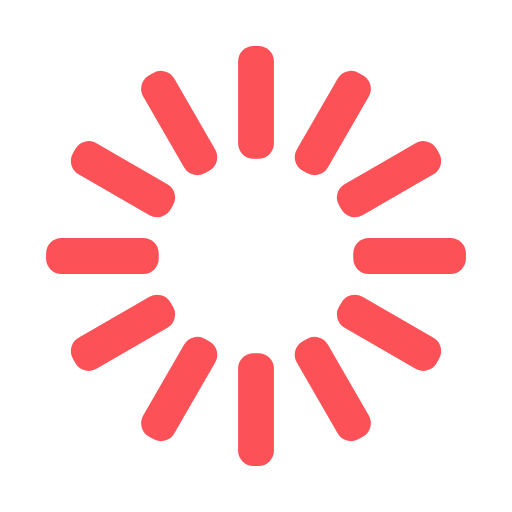
t = 0.00 s
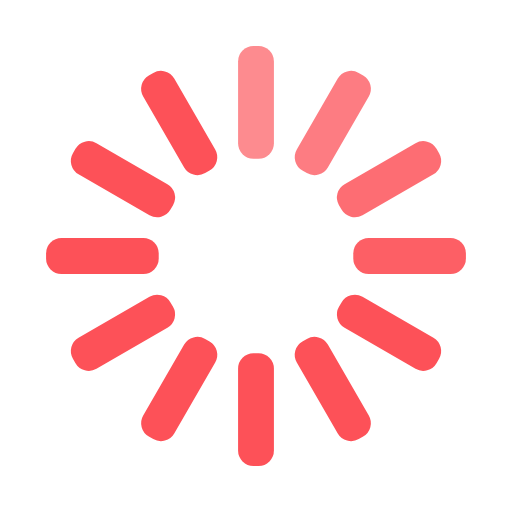
t = 0.33 s
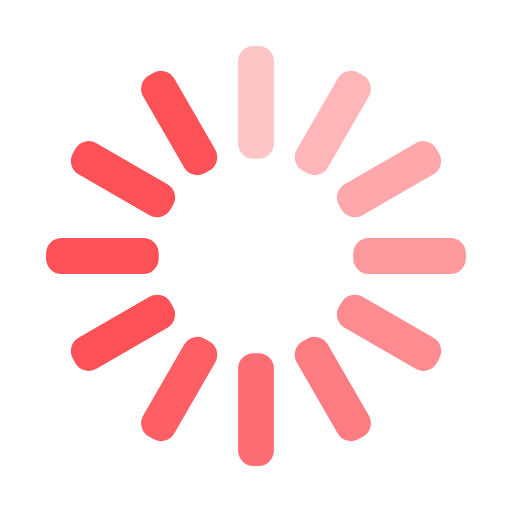
t = 0.67 s
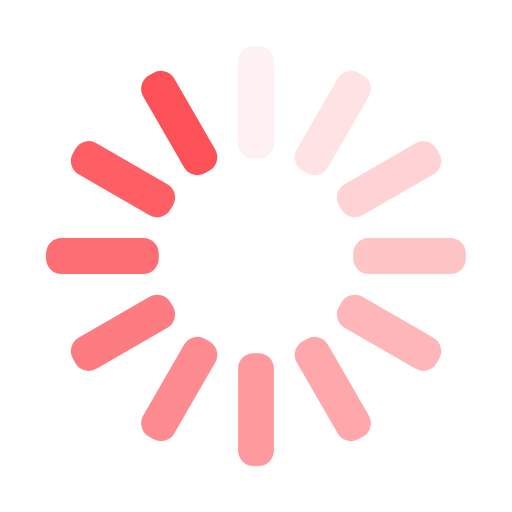
t = 0.92 s
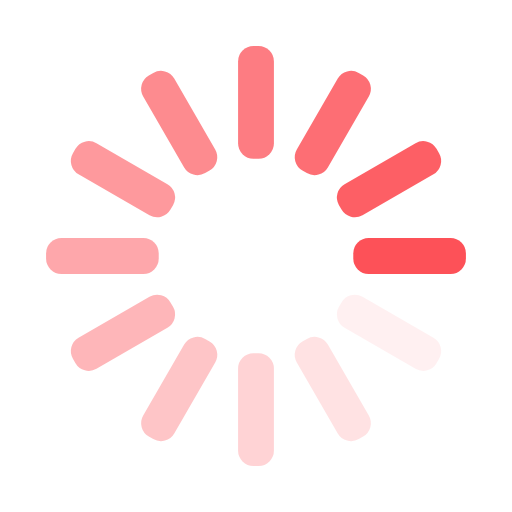
t = 1.25 s
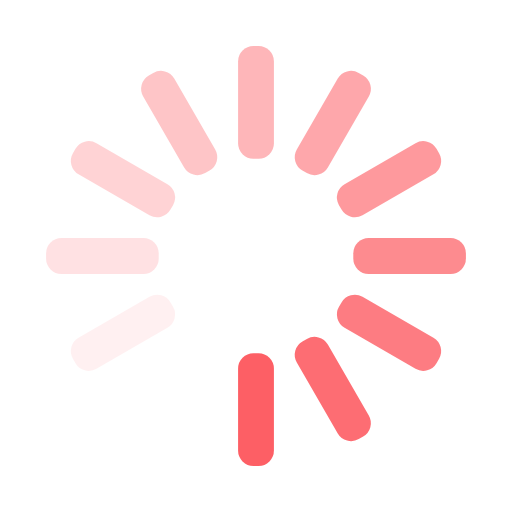
t = 1.58 s

The animated SVG that drew these frames (rendered in a browser with its animation timeline set to each time). Animation: 12 SMIL elements (animate=12); one cycle of 1.92 s, repeats indefinitely.

<svg width='200px' height='200px' xmlns="http://www.w3.org/2000/svg" viewBox="0 0 100 100" preserveAspectRatio="xMidYMid" class="uil-default"><rect x="0" y="0" width="100" height="100" fill="none" class="bk"></rect><rect  x='46.5' y='39' width='7' height='22' rx='3' ry='3' fill='#fd5158' transform='rotate(0 50 50) translate(0 -30)'>  <animate attributeName='opacity' from='1' to='0' dur='1s' begin='0s' repeatCount='indefinite'/></rect><rect  x='46.5' y='39' width='7' height='22' rx='3' ry='3' fill='#fd5158' transform='rotate(30 50 50) translate(0 -30)'>  <animate attributeName='opacity' from='1' to='0' dur='1s' begin='0.08333333333333333s' repeatCount='indefinite'/></rect><rect  x='46.5' y='39' width='7' height='22' rx='3' ry='3' fill='#fd5158' transform='rotate(60 50 50) translate(0 -30)'>  <animate attributeName='opacity' from='1' to='0' dur='1s' begin='0.16666666666666666s' repeatCount='indefinite'/></rect><rect  x='46.5' y='39' width='7' height='22' rx='3' ry='3' fill='#fd5158' transform='rotate(90 50 50) translate(0 -30)'>  <animate attributeName='opacity' from='1' to='0' dur='1s' begin='0.25s' repeatCount='indefinite'/></rect><rect  x='46.5' y='39' width='7' height='22' rx='3' ry='3' fill='#fd5158' transform='rotate(120 50 50) translate(0 -30)'>  <animate attributeName='opacity' from='1' to='0' dur='1s' begin='0.3333333333333333s' repeatCount='indefinite'/></rect><rect  x='46.5' y='39' width='7' height='22' rx='3' ry='3' fill='#fd5158' transform='rotate(150 50 50) translate(0 -30)'>  <animate attributeName='opacity' from='1' to='0' dur='1s' begin='0.4166666666666667s' repeatCount='indefinite'/></rect><rect  x='46.5' y='39' width='7' height='22' rx='3' ry='3' fill='#fd5158' transform='rotate(180 50 50) translate(0 -30)'>  <animate attributeName='opacity' from='1' to='0' dur='1s' begin='0.5s' repeatCount='indefinite'/></rect><rect  x='46.5' y='39' width='7' height='22' rx='3' ry='3' fill='#fd5158' transform='rotate(210 50 50) translate(0 -30)'>  <animate attributeName='opacity' from='1' to='0' dur='1s' begin='0.5833333333333334s' repeatCount='indefinite'/></rect><rect  x='46.5' y='39' width='7' height='22' rx='3' ry='3' fill='#fd5158' transform='rotate(240 50 50) translate(0 -30)'>  <animate attributeName='opacity' from='1' to='0' dur='1s' begin='0.6666666666666666s' repeatCount='indefinite'/></rect><rect  x='46.5' y='39' width='7' height='22' rx='3' ry='3' fill='#fd5158' transform='rotate(270 50 50) translate(0 -30)'>  <animate attributeName='opacity' from='1' to='0' dur='1s' begin='0.75s' repeatCount='indefinite'/></rect><rect  x='46.5' y='39' width='7' height='22' rx='3' ry='3' fill='#fd5158' transform='rotate(300 50 50) translate(0 -30)'>  <animate attributeName='opacity' from='1' to='0' dur='1s' begin='0.8333333333333334s' repeatCount='indefinite'/></rect><rect  x='46.5' y='39' width='7' height='22' rx='3' ry='3' fill='#fd5158' transform='rotate(330 50 50) translate(0 -30)'>  <animate attributeName='opacity' from='1' to='0' dur='1s' begin='0.9166666666666666s' repeatCount='indefinite'/></rect></svg>
